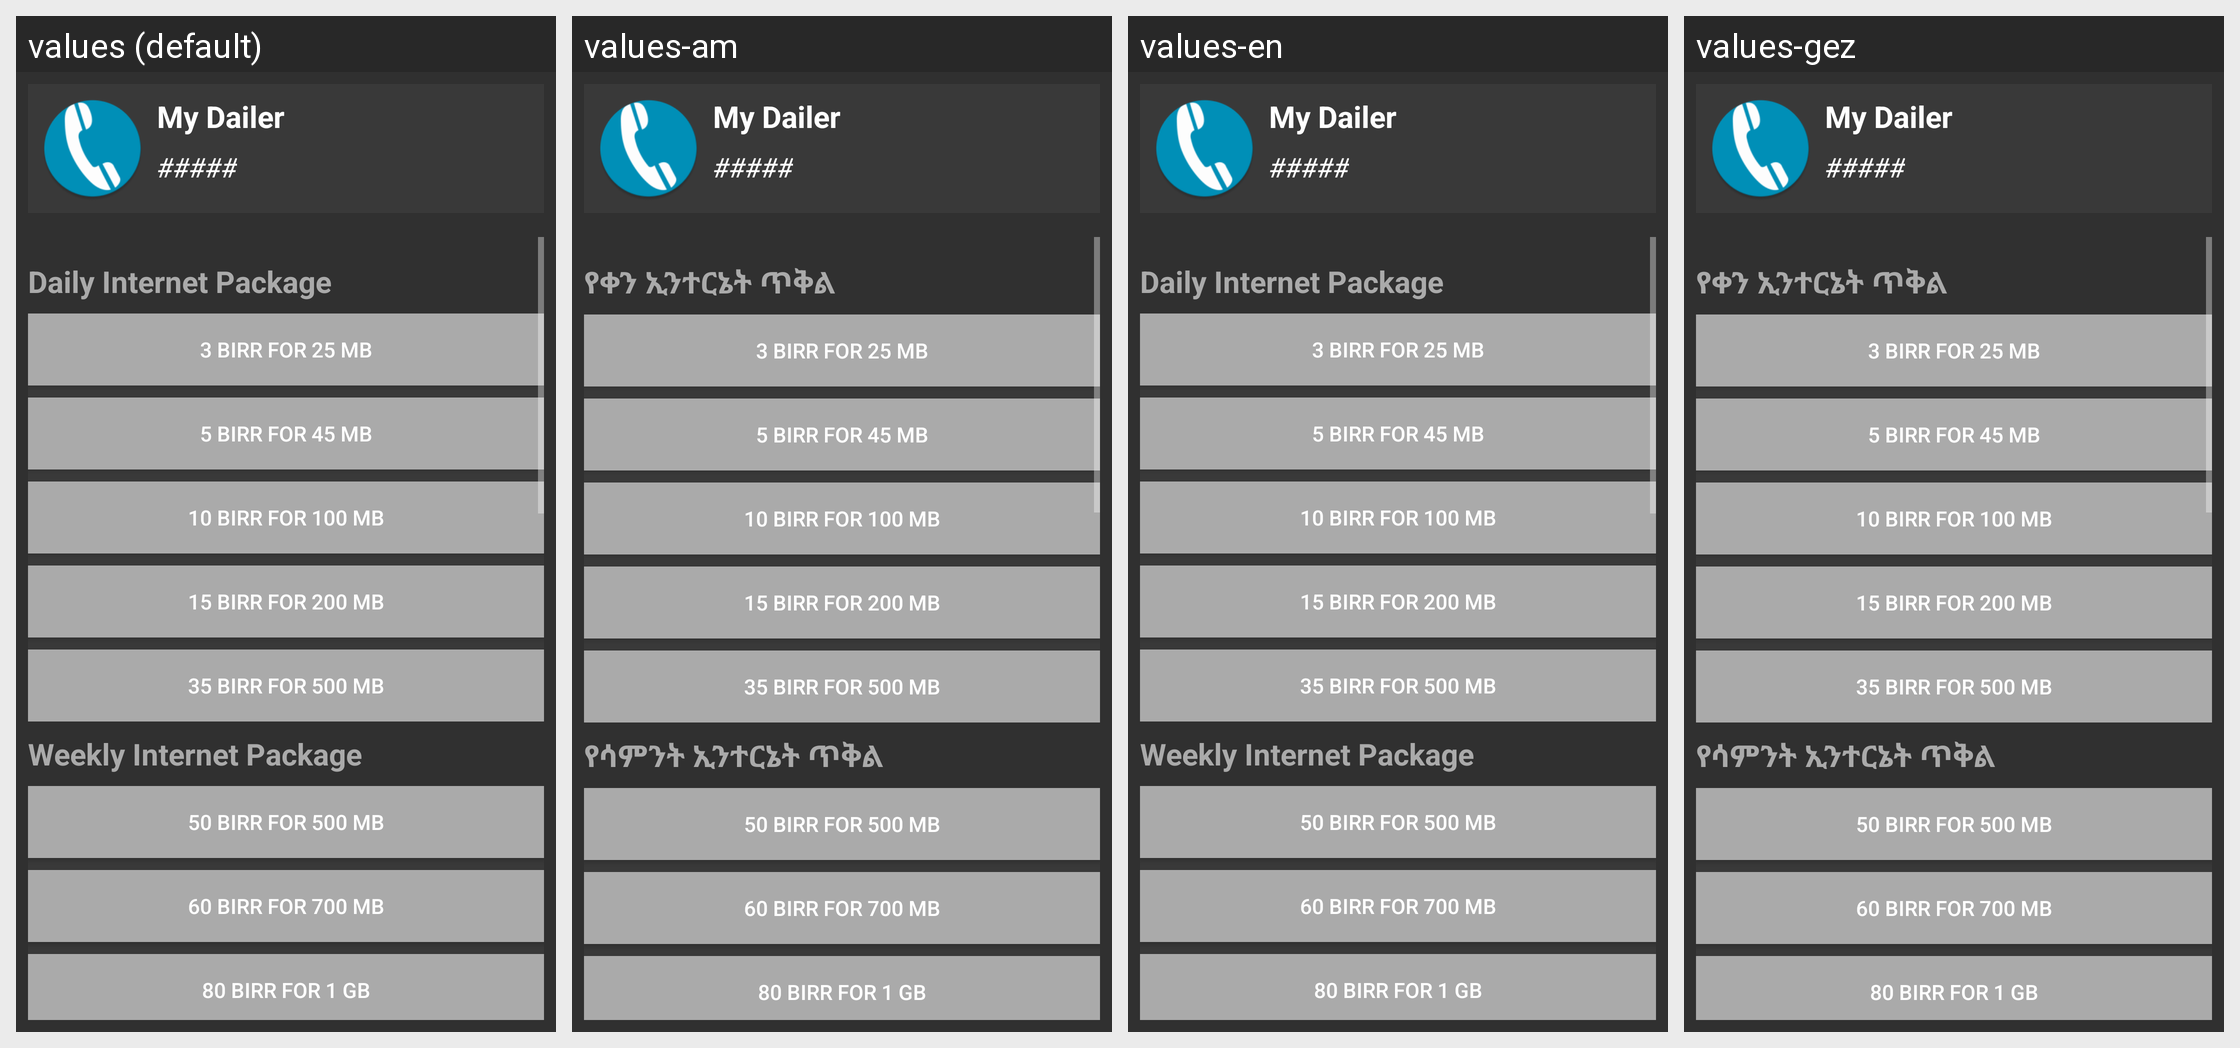

Here is an Android app screen in its default locale and in the app's own translations. Write out the translated-string differences for the strings that appear on this screen.
Android screen res/layout/dialog_layout_internet_package.xml rendered under 4 locales, left to right: values (default), values-am, values-en, values-gez. Device: Nexus 5 (rendered at 1080×1920; each locale shown at half size, 540×960, under a caption strip naming it); theme AppThemeDark.
Other locales in the repository, not shown: values-om.
Strings drawn on this screen, with the default value and each locale's value (text and hints the layout hard-codes, and strings that could not be matched under every locale, appear in the picture but are not listed):

daily_internet_package
  values: Daily Internet Package
  values-am: የቀን ኢንተርኔት ጥቅል
  values-en: Daily Internet Package
  values-gez: የቀን ኢንተርኔት ጥቅል

weekly_internet_package
  values: Weekly Internet Package
  values-am: የሳምንት ኢንተርኔት ጥቅል
  values-en: Weekly Internet Package
  values-gez: የሳምንት ኢንተርኔት ጥቅል
